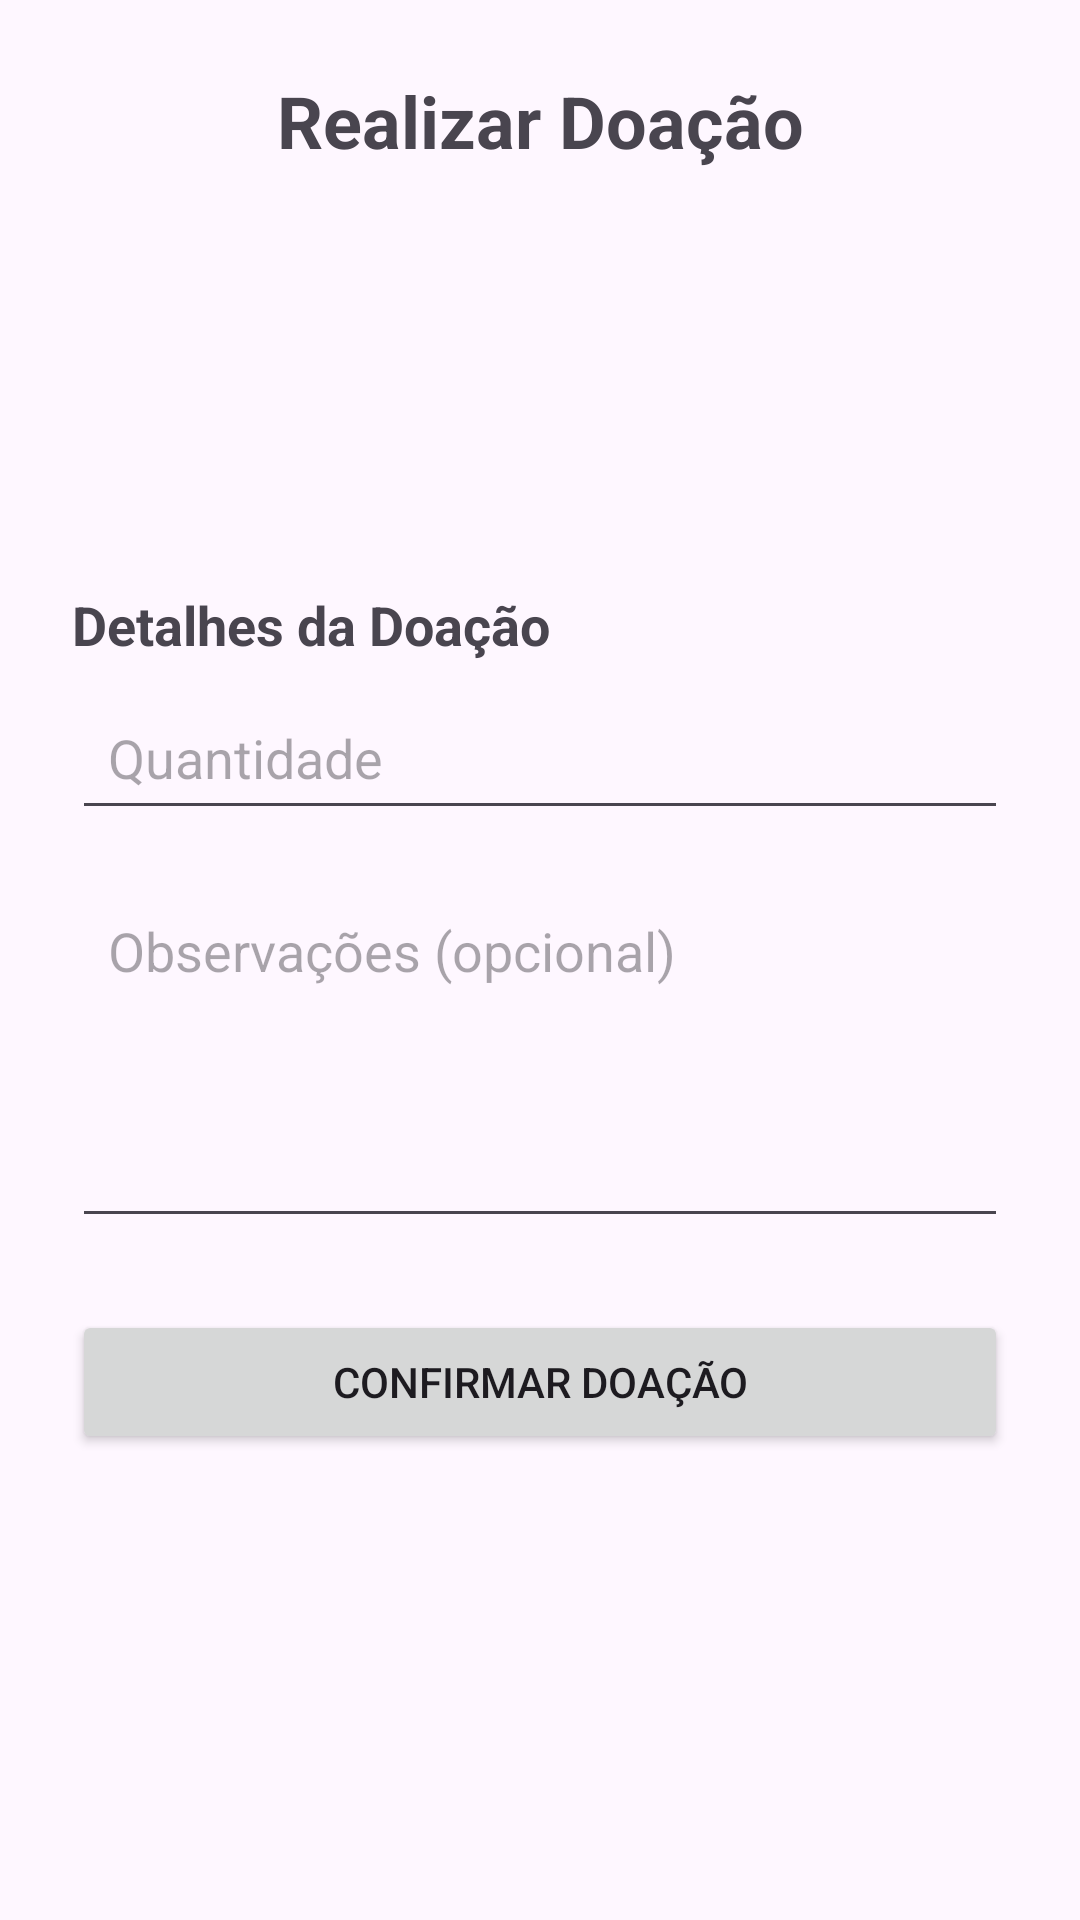

Layout XML and referenced resources for this Android screen:
<!-- AndroidManifest.xml: application theme Theme.AppDoacoes -->
<!-- res/layout/activity_realizar_doacao.xml -->
<?xml version="1.0" encoding="utf-8"?>
<LinearLayout xmlns:android="http://schemas.android.com/apk/res/android"
    android:layout_width="match_parent"
    android:layout_height="match_parent"
    android:orientation="vertical"
    android:padding="24dp">

    <TextView
        android:id="@+id/textViewTitulo"
        android:layout_width="match_parent"
        android:layout_height="wrap_content"
        android:text="Realizar Doação"
        android:textSize="24sp"
        android:textStyle="bold"
        android:gravity="center"
        android:layout_marginBottom="24dp"/>

    <TextView
        android:id="@+id/textViewTipoNecessidade"
        android:layout_width="match_parent"
        android:layout_height="wrap_content"
        android:textSize="18sp"
        android:textStyle="bold"
        android:layout_marginBottom="8dp"/>

    <TextView
        android:id="@+id/textViewDescricaoNecessidade"
        android:layout_width="match_parent"
        android:layout_height="wrap_content"
        android:textSize="16sp"
        android:layout_marginBottom="16dp"/>

    <TextView
        android:id="@+id/textViewInstituicao"
        android:layout_width="match_parent"
        android:layout_height="wrap_content"
        android:textSize="16sp"
        android:layout_marginBottom="24dp"/>

    <TextView
        android:layout_width="match_parent"
        android:layout_height="wrap_content"
        android:text="Detalhes da Doação"
        android:textSize="18sp"
        android:textStyle="bold"
        android:layout_marginBottom="8dp"/>

    <EditText
        android:id="@+id/editTextQuantidade"
        android:layout_width="match_parent"
        android:layout_height="wrap_content"
        android:hint="Quantidade"
        android:inputType="number"
        android:minHeight="48dp"
        android:padding="12dp"/>

    <EditText
        android:id="@+id/editTextObservacoes"
        android:layout_width="match_parent"
        android:layout_height="120dp"
        android:layout_marginTop="16dp"
        android:hint="Observações (opcional)"
        android:inputType="textMultiLine"
        android:gravity="top"
        android:padding="12dp"/>

    <Button
        android:id="@+id/buttonConfirmarDoacao"
        android:layout_width="match_parent"
        android:layout_height="wrap_content"
        android:text="Confirmar Doação"
        android:layout_marginTop="24dp"/>

</LinearLayout>
<!-- resources referenced by this layout -->
<resources>
  <style name="Theme.AppDoacoes" parent="Base.Theme.AppDoacoes" />
  <style name="Base.Theme.AppDoacoes" parent="Theme.Material3.DayNight.NoActionBar">
          
          
      </style>
</resources>
